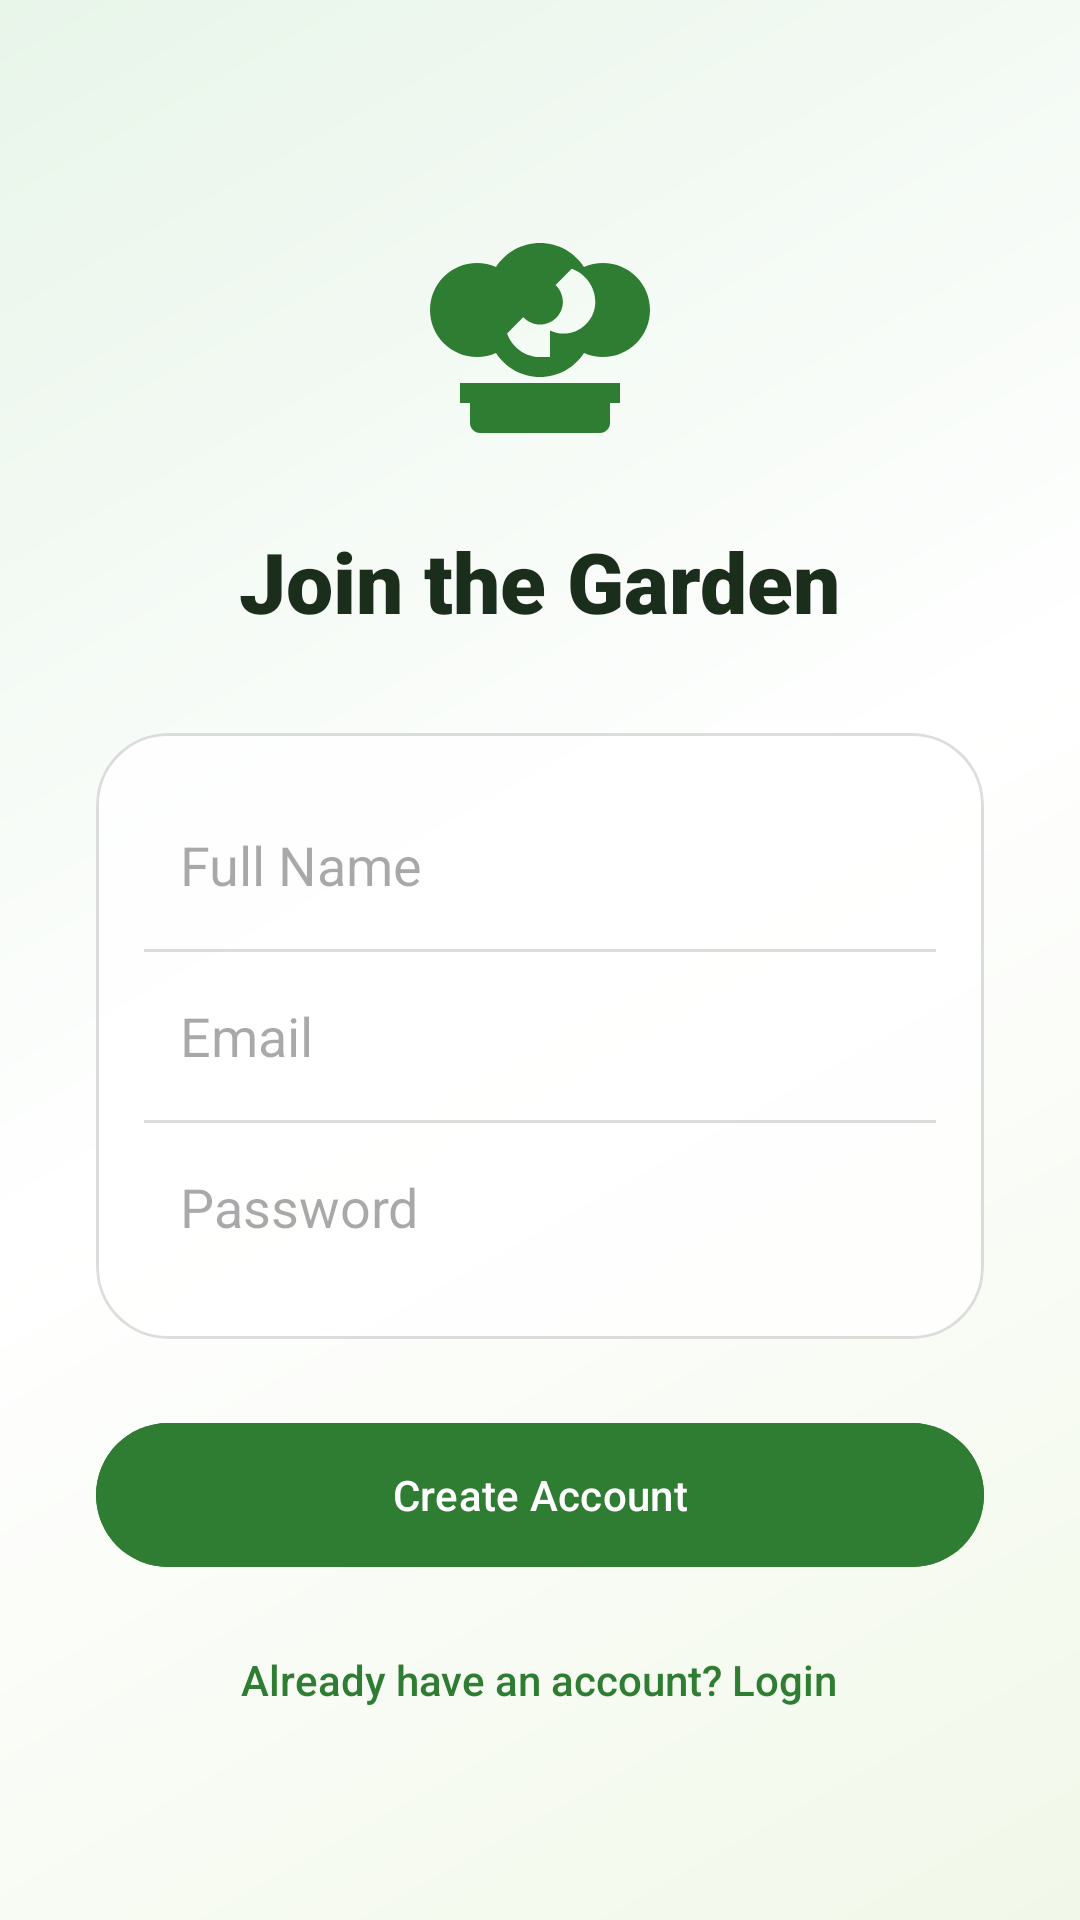

Reconstruct the res/layout file that produces this screen, plus the resources it refers to.
<!-- AndroidManifest.xml: application theme Theme.SmartPlantDoctor -->
<!-- res/layout/activity_signup.xml -->
<?xml version="1.0" encoding="utf-8"?>
<androidx.constraintlayout.widget.ConstraintLayout xmlns:android="http://schemas.android.com/apk/res/android"
    xmlns:app="http://schemas.android.com/apk/res-auto"
    android:layout_width="match_parent"
    android:layout_height="match_parent"
    android:background="@drawable/bg_home_gradient">

    <LinearLayout
        android:layout_width="match_parent"
        android:layout_height="wrap_content"
        android:gravity="center_horizontal"
        android:orientation="vertical"
        android:padding="32dp"
        app:layout_constraintBottom_toBottomOf="parent"
        app:layout_constraintTop_toTopOf="parent">

        <ImageView
            android:layout_width="80dp"
            android:layout_height="80dp"
            android:src="@drawable/ic_garden"
            app:tint="@color/primary_botanical" />

        <TextView
            android:layout_width="wrap_content"
            android:layout_height="wrap_content"
            android:layout_marginTop="24dp"
            android:fontFamily="sans-serif-black"
            android:text="Join the Garden"
            android:textColor="@color/text_main"
            android:textSize="28sp" />

        <com.google.android.material.card.MaterialCardView
            android:layout_width="match_parent"
            android:layout_height="wrap_content"
            android:layout_marginTop="32dp"
            app:cardBackgroundColor="@color/glass_white"
            app:cardCornerRadius="24dp"
            app:cardElevation="0dp"
            app:strokeColor="@color/glass_border"
            app:strokeWidth="1dp">

            <LinearLayout
                android:layout_width="match_parent"
                android:layout_height="wrap_content"
                android:orientation="vertical"
                android:padding="16dp">

                <EditText
                    android:id="@+id/nameInput"
                    android:layout_width="match_parent"
                    android:layout_height="56dp"
                    android:background="@null"
                    android:hint="Full Name"
                    android:inputType="textPersonName"
                    android:paddingHorizontal="12dp" />

                <View
                    android:layout_width="match_parent"
                    android:layout_height="1dp"
                    android:background="@color/glass_border" />

                <EditText
                    android:id="@+id/emailInput"
                    android:layout_width="match_parent"
                    android:layout_height="56dp"
                    android:background="@null"
                    android:hint="Email"
                    android:inputType="textEmailAddress"
                    android:paddingHorizontal="12dp" />

                <View
                    android:layout_width="match_parent"
                    android:layout_height="1dp"
                    android:background="@color/glass_border" />

                <EditText
                    android:id="@+id/passwordInput"
                    android:layout_width="match_parent"
                    android:layout_height="56dp"
                    android:background="@null"
                    android:hint="Password"
                    android:inputType="textPassword"
                    android:paddingHorizontal="12dp" />
            </LinearLayout>
        </com.google.android.material.card.MaterialCardView>

        <com.google.android.material.button.MaterialButton
            android:id="@+id/signupButton"
            android:layout_width="match_parent"
            android:layout_height="56dp"
            android:layout_marginTop="24dp"
            android:text="Create Account"
            app:cornerRadius="28dp"
            android:backgroundTint="@color/primary_botanical"/>

        <ProgressBar
            android:id="@+id/signupProgress"
            android:layout_width="32dp"
            android:layout_height="32dp"
            android:layout_marginTop="16dp"
            android:visibility="gone"
            android:indeterminateTint="@color/primary_botanical"/>

        <TextView
            android:id="@+id/toLogin"
            android:layout_width="wrap_content"
            android:layout_height="wrap_content"
            android:layout_marginTop="24dp"
            android:text="Already have an account? Login"
            android:textColor="@color/primary_botanical"
            android:fontFamily="sans-serif-medium"/>

    </LinearLayout>

</androidx.constraintlayout.widget.ConstraintLayout>
<!-- resources referenced by this layout -->
<resources>
  <color name="glass_border">#22000000</color>
  <color name="glass_white">#CCFFFFFF</color>
  <color name="primary_botanical">#2E7D32</color>
  <color name="text_main">#1B2E1B</color>
  <!-- drawable bg_home_gradient (drawable) -->
  <?xml version="1.0" encoding="utf-8"?>
  <shape xmlns:android="http://schemas.android.com/apk/res/android">
      <gradient
          android:startColor="#F1F8E9"
          android:centerColor="#FFFFFF"
          android:endColor="#E8F5E9"
          android:angle="135" />
  </shape>
  <!-- drawable ic_garden (drawable) -->
  <vector xmlns:android="http://schemas.android.com/apk/res/android"
      android:width="24dp"
      android:height="24dp"
      android:viewportWidth="24"
      android:viewportHeight="24">
      <path
          android:fillColor="#4CAF50"
          android:pathData="M12,3C12,3 12,3 12,3C10.15,3 8.54,3.95 7.6,5.4C7.03,5.14 6.38,5 5.7,5C3.1,5 1,7.1 1,9.7C1,12.3 3.1,14.4 5.7,14.4C6.38,14.4 7.03,14.26 7.6,14C8.54,15.45 10.15,16.4 12,16.4C13.85,16.4 15.46,15.45 16.4,14C16.97,14.26 17.62,14.4 18.3,14.4C20.9,14.4 23,12.3 23,9.7C23,7.1 20.9,5 18.3,5C17.62,5 16.97,5.14 16.4,5.4C15.46,3.95 13.85,3 12,3ZM12,14.4C10.51,14.4 9.2,13.41 8.71,12.04L10.32,10.43C10.77,10.88 11.36,11.16 12.01,11.16C13.27,11.16 14.29,10.14 14.29,8.88C14.29,8.23 14.01,7.64 13.56,7.19L15.17,5.58C16.54,6.07 17.53,7.38 17.53,8.87C17.53,10.63 16.1,12.06 14.34,12.06C13.85,12.06 13.4,11.95 13,11.75V14.4H12Z" />
      <path
          android:fillColor="#8D6E63"
          android:pathData="M19,19H5V21C5,21.55 5.45,22 6,22H18C18.55,22 19,21.55 19,21V19Z" />
      <path
          android:fillColor="#A1887F"
          android:pathData="M20,17H4V19H20V17Z" />
  </vector>
  <style name="Theme.SmartPlantDoctor" parent="Base.Theme.SmartPlantDoctor" />
  <style name="Base.Theme.SmartPlantDoctor" parent="Theme.Material3.DayNight.NoActionBar">
          
          
      </style>
</resources>
